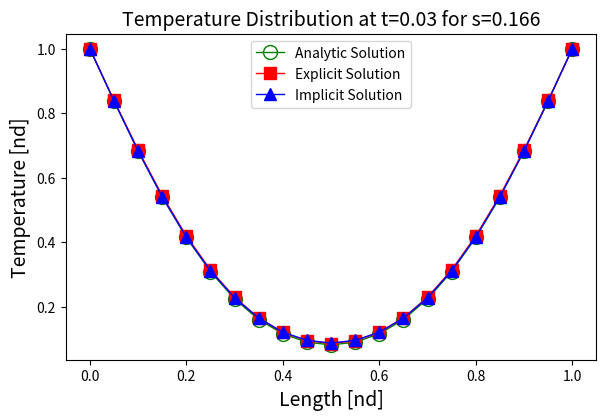
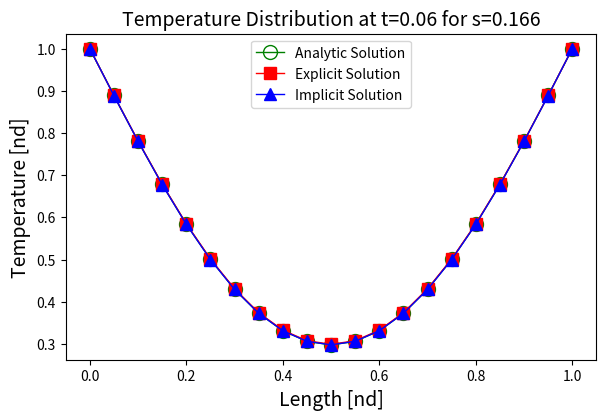
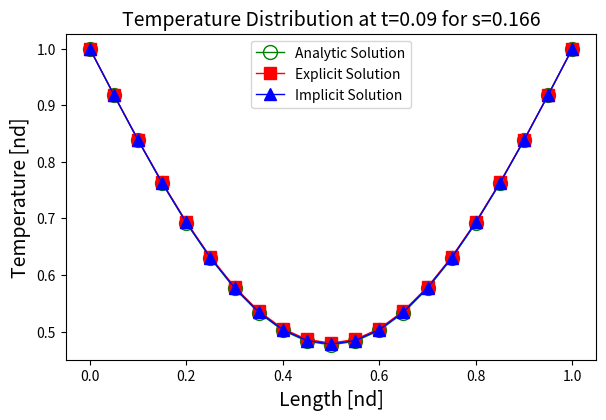
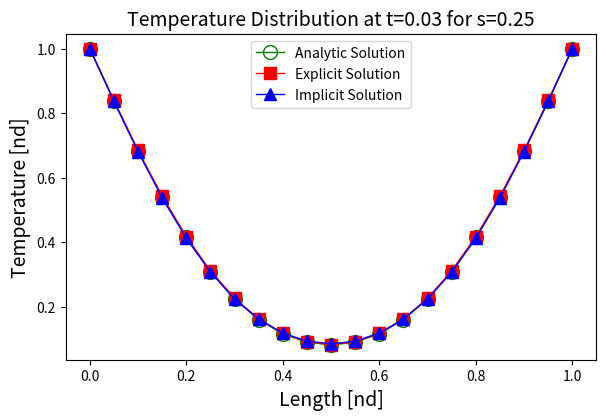
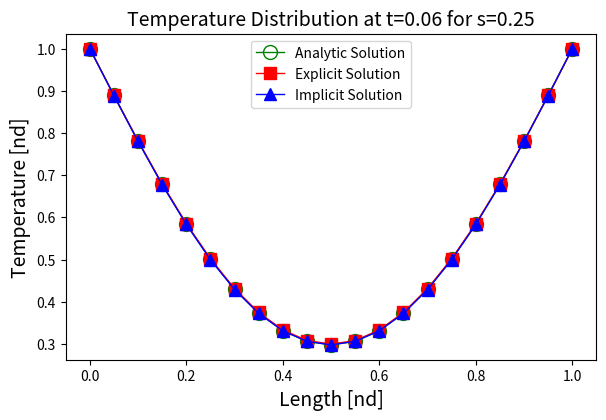
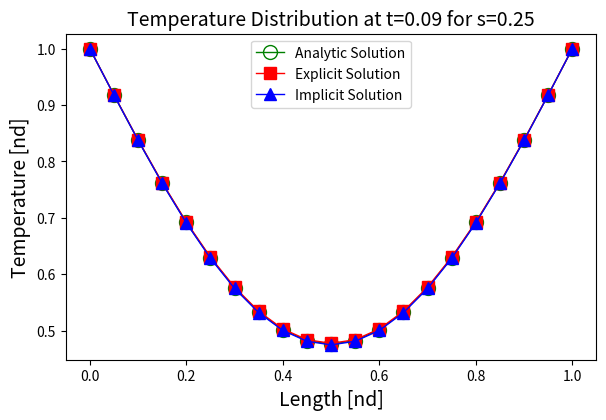
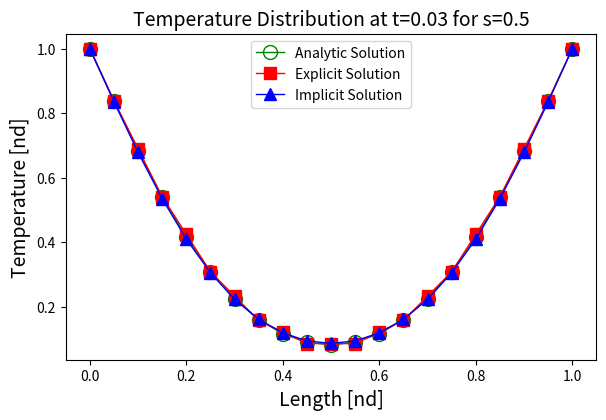
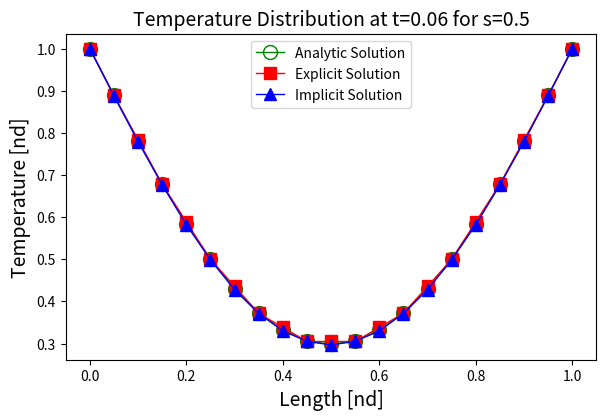
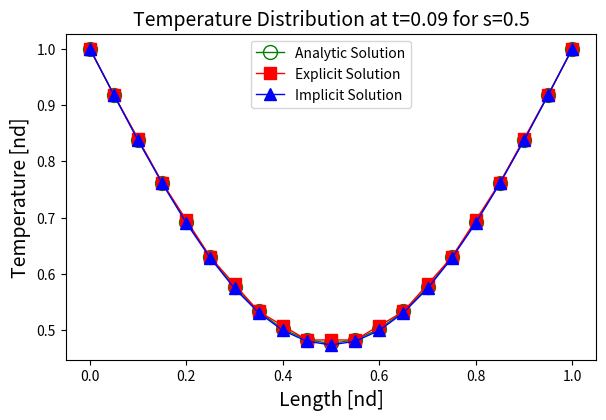
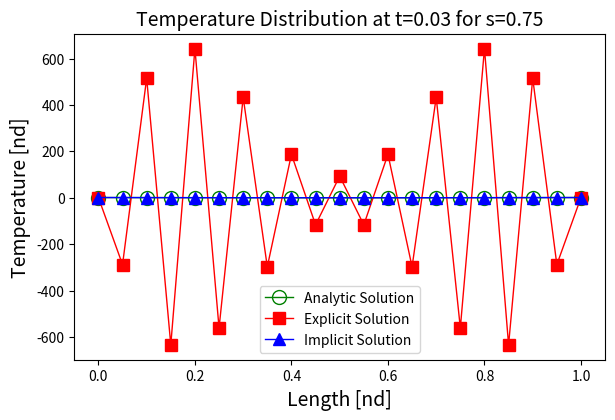
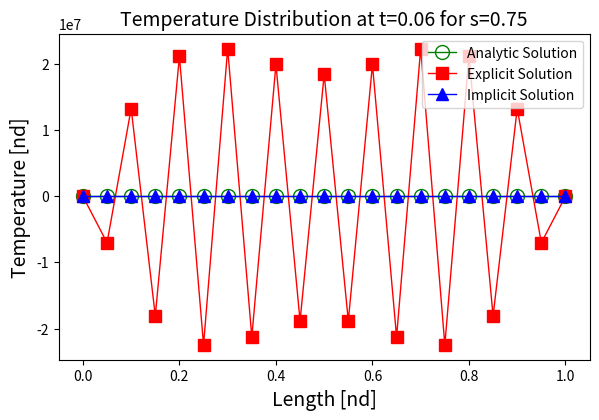
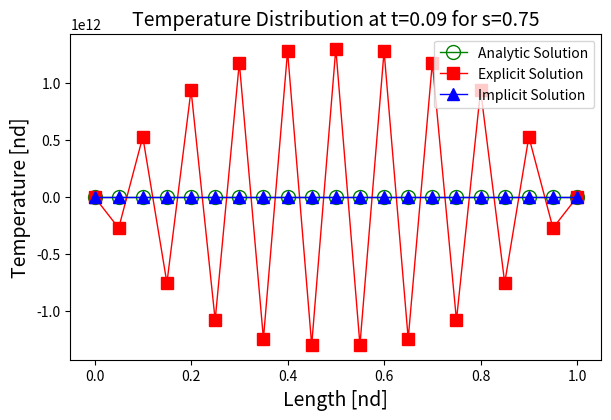

Recreate these plots in Python, in order.
#CASE STUDY 1 - 1D TRANSIENT HEAT TRANSFER
#Logan Halstrom
#MAE 219
#Created:  10/14/14

#Description:  Forward-Time, Centered-Space (FTCS) numeric solution of 1D unsteady heat transfer

import numpy as np
import matplotlib.pyplot as plt
import os

def SolvAna(x, t_end):
    #Heat diffusion analytic solution at all given points and a given time 
    #is an infinite sum.  Add terms to sum until residual is sufficiently small
    #Returns analytic solution for temperature distribution at a given time.

    n = len(x)
    Tana = [0]*n
    for i in range(0, n):
        #analytic solution
        ana = 1.
        for k in range(1, 100):
            kterm = 2. * k - 1.
            ana = ana - ((4. / (kterm * np.pi)) * 
                        np.sin(kterm * np.pi * x[i]) * 
                        np.exp( -(kterm) ** 2. * np.pi **2. * t_end))

            Tana[i] = ana


#        Tana[i] = ana

    return Tana


def SolvExp(Tnew, s, dt, t_end):
    #FTCS explicit scheme solution

    n = len(Tnew)
    Told = list(Tnew) #Initialize old temperature vector
    time = 0. #Initialize time counter
    while time <= t_end:

        for i in range(1, n-1):
            Tnew[i]= s*Told[i + 1] + (1-2.0*s)*Told[i] + s*Told[i - 1]

        time = time + dt
        Told = list(Tnew)
    return Tnew

def SolvImp(Tnew, s, dt, t_end):
    #FTCS implicit scheme solution

    n = len(Tnew)
    T1 = Tnew[0]        #Boundary temperature
    #Initialize tridiagonal matrix vectors
    aa = [-s] * n
    bb = [1 + 2*s] * n
    cc = [-s] * n
    #Boundary Conditions (b diagonal temperature known, a/c=0)
    aa[0], aa[-1] = 0, 0
    bb[0], bb[-1] = T1, T1
    cc[0], cc[-1] = 0, 0

    Told = list(Tnew)
    time = 0. #Initialize time counter
    while time <= t_end:
        Tnew = trisolv(aa, bb, cc, Told)    #solve system at current time
        Told = list(Tnew)
        time += dt          #step forward in time
    return Tnew

def trisolv(a,b,c,d):
    #Tridiagonal Matrix Algorithm

   n = len(b)
   #initialize
   cprime, dprime, x = [0]*n, [0]*n, [0]*n
   cprime[0] = c[0] / b [0]
   dprime[0] = d[0] / b[0]
   for i in range(1, n-1):
       cprime[i] = c[i] / (b[i] - a[i] * cprime[i-1])
       dprime[i] = (d[i] - a[i] * dprime[i-1]) / (b[i] - a[i] * cprime[i-1])
   dprime[-1] = (d[-1] - a[-1] * dprime[-2]) / (b[-1] - a[-1] * cprime[-2])
   #Zip-up solution
   x[-1] = dprime[-1]
   for i in range(n-2, -1, -1):
       x[i] = dprime[i] - cprime[i] * x[i+1]
   return x

#    n=len(b)
#    for i in range(n-2):
#        norm = a[i+1] / b[i]            #scale row to get zero result from subtraction
#        a[i+1] = a[i+1] - norm * b[i]   #make below value zero
#        b[i+1] = b[i+1] - norm * c[i]   #Complete row subtraction
#        d[i+1] = d[i+1] - norm * d[i]   #Mirror subtraction in auxillary mat#rix
#    x = [0]*n
#    #Solve last row
#    x[-1] = d[-1] / b#[-1]
#    #Zip up solution
#    for i in range(n-2, -1#, -1):
#        x[i] = (d[i] - c[i] * x[i+1]) / b#[i]
#    return x

def RMSerror(num, ana):
    #Find RMS error of a numeric solution compared to the analytic solution

    n = len(num)
    rms = 0
    for i in range(0,n):
        rms += ( (num[i] - ana[i]) ** 2. )

    rms = (rms / n) ** (1. / 2.)

    return rms

def main():
    #Initialize variables and call solvers.  Plot RMS error comparison.

    #FIGURE SETUP
    WIDTH = 495.0  # the number latex spits out
    FACTOR = 1.0   # the fraction of the width you'd like the figure to occupy
    fig_width_pt  = WIDTH * FACTOR

    inches_per_pt = 1.0 / 72.27
    golden_ratio  = (np.sqrt(5) - 1.0) / 2.0  # because it looks good

    fig_width_in  = fig_width_pt * inches_per_pt  # figure width in inches
    fig_height_in = fig_width_in * golden_ratio   # figure height in inches
    fig_dims      = [fig_width_in, fig_height_in] # fig dims as a list

    #INPUTS
    #Parametric study inputs:
    t_end = [0.03, 0.06, 0.09]  
    s = [1. / 6., 0.25, 0.5, 0.75]
    plot_temperature = 0        #plot temperature distribution figures = 1
    plot_rms = 0        #plot RMS error = 1
#    s = [1. / 6., .25]
#    t_end = [0.03, 0.06]
    #Other Inputs
    L = 1.              #Domain lenghth       [n.d.]
    T0 = 0.             #Initial temperature  [n.d.]
    T1 = 1.             #Boundary temperature [n.d.]
    t_start = 0.
    #s = 1. / 6          #dt/(dx)^2
    n = 21

    txt_lbl = 14                        #label fontsize
    txt_ttl = 14                        #title fontsize
    mkr = 8

    #MESH
    #dx        = L / (N - 1)
    x = np.linspace(0,L,n)
    dx = x[1]-x[0]
     
    #CALCULATE TIME STEP (Based on s and dx)
    #dt = np.power(np.multiply(s, dx), 2.)   

    #Initial Temperature Distribution
    Tinitial = [T0]*n
    #Boundary conditions
    Tinitial[0]  = T1
    Tinitial[-1] = T1

    #SOLUTIONS
    #Loop through input parameters
    size = (len(s), len(t_end))
    rms_exp, rms_imp = np.zeros(size), np.zeros(size)
    for i in range(0, len(s)):
#        rms_current = [0]*len(t_end)
        for j in range(0, len(t_end)):
            dt = s[i] * dx ** 2.
            #Analytic Solution
            Tanalytic = SolvAna(x, t_end[j])
            #Explicit Numerical Solution
            Texplicit = SolvExp(np.array(Tinitial), s[i], dt, t_end[j])
            #Implicit Numerical Solution
            Timplicit = SolvImp(np.array(Tinitial), s[i], dt, t_end[j])
            #Root Mean Square Error
            rms_exp[i,j] = RMSerror(Texplicit, Tanalytic)
            rms_imp[i,j] = RMSerror(Timplicit, Tanalytic)
            
            #PLOTTING
            plt.figure(figsize=fig_dims)
            #plt.axis([0,L,T0,T1])
            plt.title('Temperature Distribution at t=' + str(t_end[j]) + ' for s=' + str(s[i])[:5], fontsize=txt_ttl)
            plt.xlabel('Length [nd]', fontsize=txt_lbl)
            plt.ylabel('Temperature [nd]', fontsize=txt_lbl)
            plt.plot(x, Tanalytic, '-go', label='Analytic Solution', markersize=mkr+2, mfc='none', linewidth=1)
            plt.plot(x, Texplicit, '-rs', label='Explicit Solution', markersize=mkr, linewidth=1)
            plt.plot(x, Timplicit, '-b^', label='Implicit Solution', markersize=mkr, linewidth=1)
            plt.legend(loc='best')
            #Save
            save_name = 'PJ1_s' + str(s[i])[:5] + '_t' + str(t_end[j]) + '.pdf'
            try:
                os.mkdir('Results')
            except Exception:
                pass
            plt.savefig('Results/' + save_name, bbox_inches='tight') 
            
            if plot_temperature == 1:
                plt.show()
            plt.clf()

    #RMS ERROR
    #Save
    np.savetxt('Results/PJ1_RMSerror_Explicit.dat', rms_exp, delimiter=',')
    np.savetxt('Results/PJ1_RMSerror_Implicit.dat', rms_imp, delimiter=',')
    #PLOT RMS ERROR
    if plot_rms == 1:
        for i in range(0, len(t_end)):
            plt.figure()
            #plt.axis([0,L,T0,T1])
            plt.title('RMS Error at t = %s'%(t_end[i]), fontsize=txt_ttl)
            plt.xlabel('s [dt/dx^2]', fontsize=txt_lbl)
            plt.ylabel('RMS Error', fontsize=txt_lbl)
            plt.plot(s, rms_exp[:,i], 'r.', label='Explicit', linewidth=1)
            plt.plot(s, rms_imp[:,i], 'b.', label='Implicit', linewidth=1)
            plt.legend(loc='best')
            plt.show()
    

if __name__ == "__main__":
   main()
